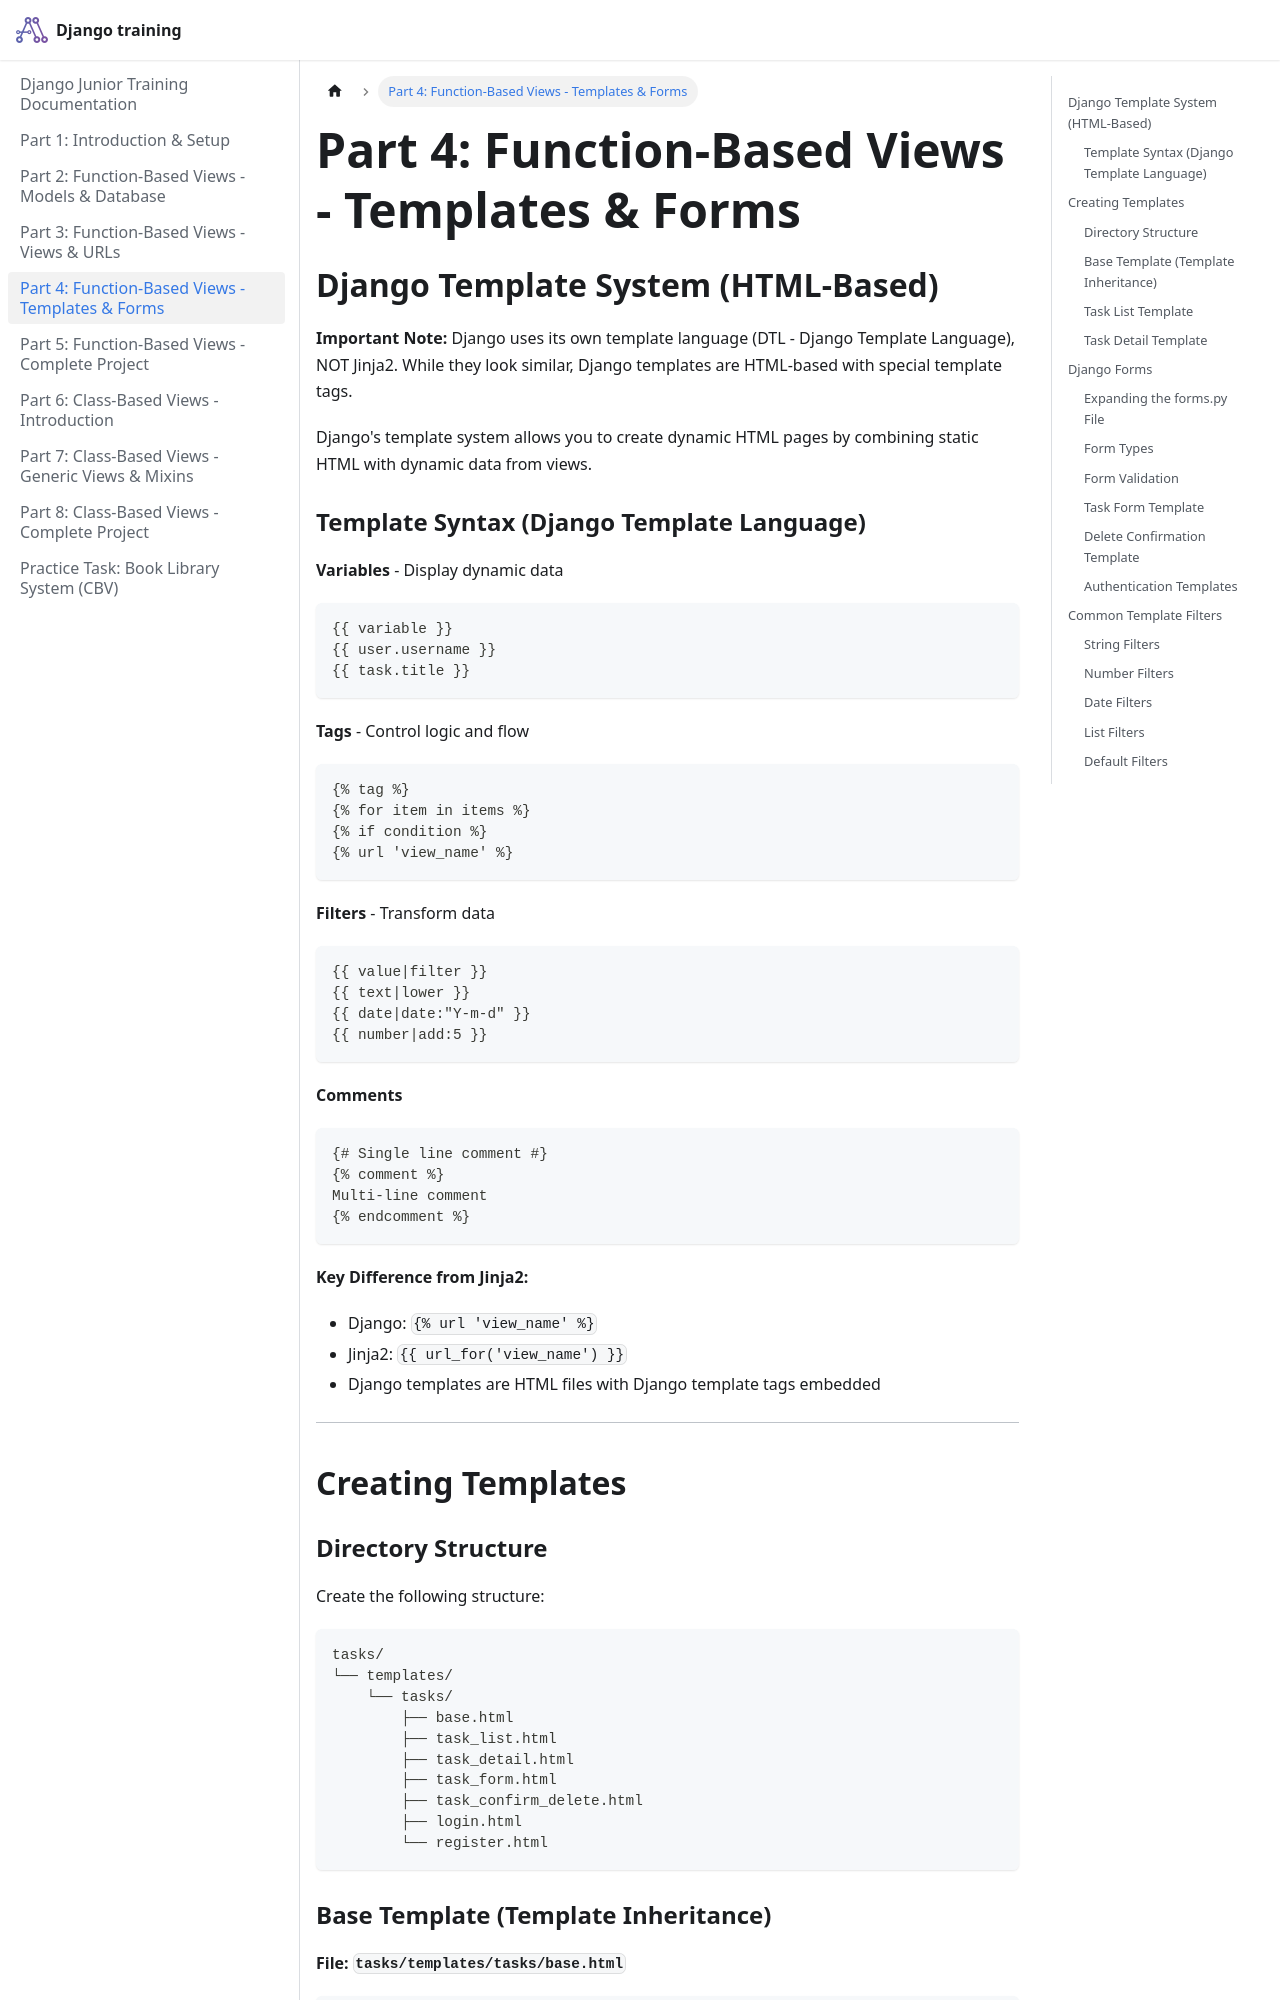

repository: pragnakalp/django-training · page: FBV_Templates_and_Forms/index.html · generator: docusaurus

# Part 4: Function-Based Views - Templates & Forms

## Django Template System (HTML-Based)

**Important Note:** Django uses its own template language (DTL - Django Template Language), NOT Jinja2. While they look similar, Django templates are HTML-based with special template tags.

Django's template system allows you to create dynamic HTML pages by combining static HTML with dynamic data from views.

### Template Syntax (Django Template Language)

**Variables** - Display dynamic data
```django
{{ variable }}
{{ user.username }}
{{ task.title }}
```

**Tags** - Control logic and flow
```django
{% tag %}
{% for item in items %}
{% if condition %}
{% url 'view_name' %}
```

**Filters** - Transform data
```django
{{ value|filter }}
{{ text|lower }}
{{ date|date:"Y-m-d" }}
{{ number|add:5 }}
```

**Comments**
```django
{# Single line comment #}
{% comment %}
Multi-line comment
{% endcomment %}
```

**Key Difference from Jinja2:**
- Django: `{% url 'view_name' %}` 
- Jinja2: `{{ url_for('view_name') }}`
- Django templates are HTML files with Django template tags embedded

---

## Creating Templates

### Directory Structure

Create the following structure:

```
tasks/
└── templates/
    └── tasks/
        ├── base.html
        ├── task_list.html
        ├── task_detail.html
        ├── task_form.html
        ├── task_confirm_delete.html
        ├── login.html
        └── register.html
```
